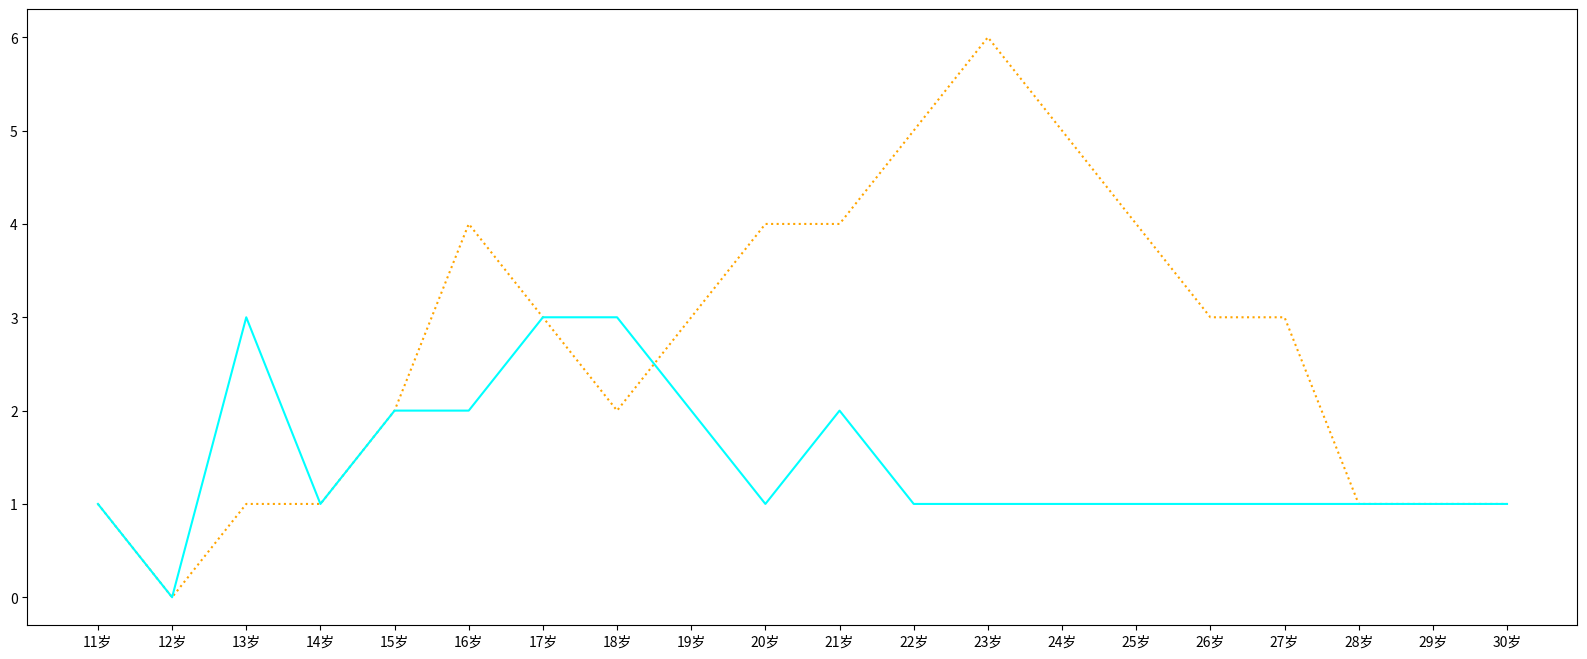

Reproduce this figure in Python. (Note: this script raises an exception after producing the figure.)
from matplotlib import pyplot as plt
from matplotlib import font_manager

#myfont让图标显示中文字体
my_font = font_manager.FontProperties(fname='/System/Library/Fonts/PingFang.ttc')

y = [1, 0, 1, 1, 2, 4, 3, 2, 3, 4, 4, 5, 6, 5, 4, 3, 3, 1, 1, 1]
y1 = [1, 0, 3, 1, 2, 2, 3, 3, 2, 1, 2, 1, 1, 1, 1, 1, 1, 1, 1, 1]
x = range(11, 31)

# 图片大小
plt.figure(figsize=(20, 8), dpi=80)
# lable 图例内容 color 图像颜色 linestyle 虚线 linewidth 线条粗细
plt.plot(x, y, label='自己', color='orange', linestyle=':')
plt.plot(x, y1, label='同桌', color='cyan')

# 设置x刻度
_xtick_lables = ['{}岁'.format(i) for i in x]
plt.xticks(x, _xtick_lables, FontProperties=my_font)
plt.savefig('./t3.png')

# 绘制网格
plt.grid(alpha=0.4)

# 添加图例， prop：显示中文
plt.legend(prop=my_font)

# 打印
plt.show()

